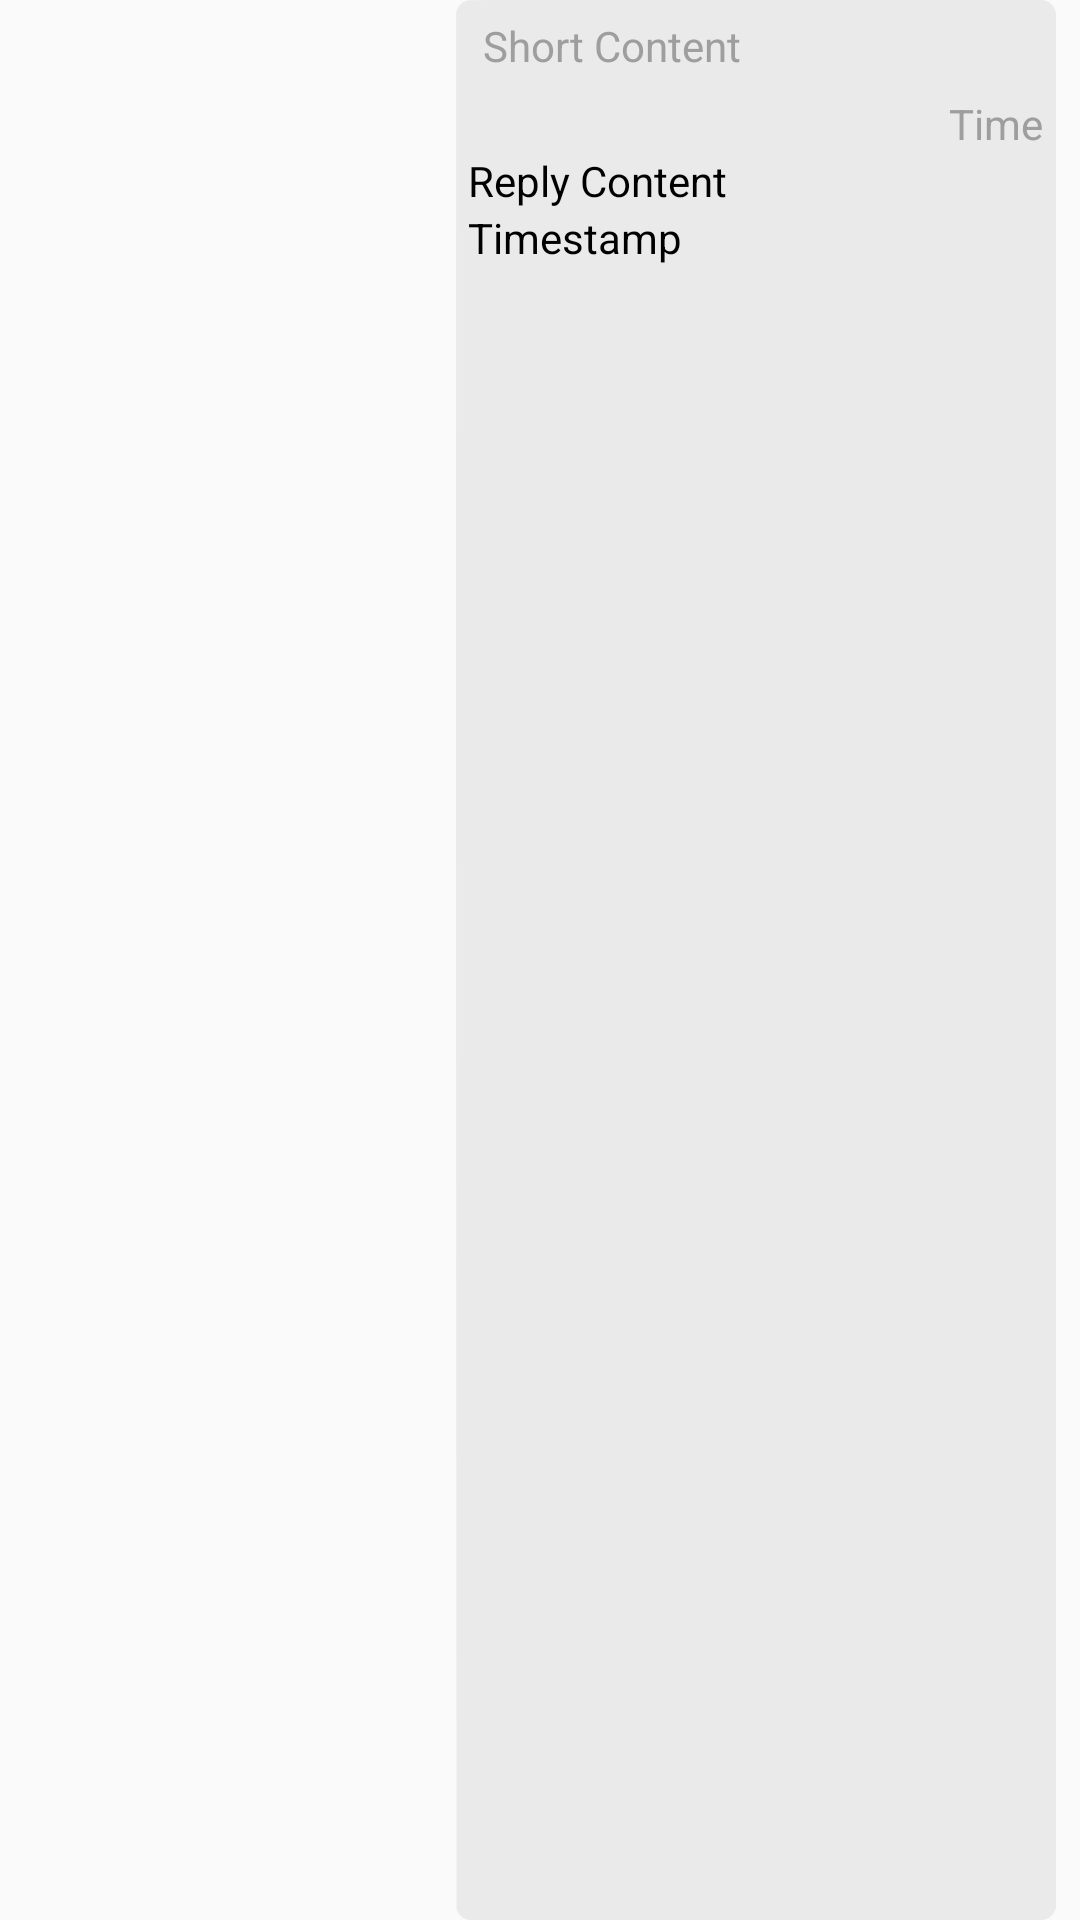

Here is an Android app screen rendered from its layout file. Give the layout XML and the strings, colors and styles it references.
<!-- AndroidManifest.xml: application theme NoActionBar -->
<!-- res/layout/sender_reply_layout.xml -->
<?xml version="1.0" encoding="utf-8"?>
<RelativeLayout xmlns:android="http://schemas.android.com/apk/res/android"
    xmlns:app="http://schemas.android.com/apk/res-auto"
    android:id="@+id/bubble_layout_parent"
    android:layout_width="match_parent"
    android:layout_height="wrap_content"
    android:paddingRight="8dp"

    android:weightSum="1">

    <ProgressBar
        android:id="@+id/progress_chat_send"
        style="?android:attr/progressBarStyleSmall"
        android:layout_width="35dp"
        android:layout_height="35dp"

        android:layout_toStartOf="@+id/send_box"
        android:visibility="invisible" />

    <RelativeLayout
        android:id="@+id/send_box"
        android:layout_width="200dp"
        android:layout_height="match_parent"

        android:layout_alignParentEnd="true"
        android:layout_alignParentTop="true"
        android:layout_gravity="right"
        android:layout_weight="0.12"
        android:background="@drawable/chatbubble"
        android:backgroundTint="#eaeaea"
        android:longClickable="true"
        android:minHeight="53dp">

        <TextView
            android:id="@+id/sender_reply_timestamp"
            android:layout_width="wrap_content"
            android:layout_height="wrap_content"
            android:layout_alignParentStart="true"
            android:layout_below="@+id/sender_reply_body"
            android:text="Timestamp"
            android:textColor="#000000" />
        <TextView
            android:id="@+id/background"
            android:layout_width="wrap_content"
            android:layout_height="50dp"
            android:layout_alignParentEnd="true"
            android:layout_alignParentStart="true"
            android:background="@drawable/layout_listview" />

        <TextView
            android:id="@+id/reply_content"
            android:layout_width="wrap_content"
            android:layout_height="wrap_content"
            android:layout_alignParentStart="true"
            android:layout_alignParentTop="true"

            android:layout_margin="5dp"
            android:text="Short Content"
            android:textColor="@color/grey500" />

        <TextView
            android:id="@+id/sender_reply_body"
            android:layout_width="wrap_content"
            android:layout_height="wrap_content"
            android:layout_alignParentStart="true"
            android:layout_below="@+id/background"
            android:text="Reply Content"
            android:textColor="#000000" />

        <TextView
            android:id="@+id/Origin_Timestamp"
            android:layout_width="wrap_content"
            android:layout_height="wrap_content"
            android:layout_alignBottom="@+id/background"
            android:layout_alignParentEnd="true"
            android:text="Time"

            android:textColor="@color/grey500" />

    </RelativeLayout>

    <TextView
        android:id="@+id/dummy"
        android:layout_width="wrap_content"
        android:layout_height="wrap_content"
        android:layout_alignParentTop="true"
        android:layout_toStartOf="@+id/send_box"
        android:text="TextView"
        android:visibility="invisible" />

    <ImageView
        android:id="@+id/read_icons"
        android:layout_width="20dp"
        android:layout_height="20dp"
        android:layout_alignParentBottom="true"
        android:layout_toStartOf="@+id/send_box"
        android:src="@drawable/received"
        android:visibility="visible" />


</RelativeLayout>
<!-- resources referenced by this layout -->
<resources>
  <color name="grey500">#ff9e9e9e</color>
  <style name="NoActionBar" parent="Theme.AppCompat.Light.DarkActionBar">
          
          <item name="colorPrimary">@color/colorPrimary</item>
          <item name="colorPrimaryDark">@color/colorPrimaryDark</item>
          <item name="actionBarSize">50.0dip</item>
  
          <item name="colorAccent">@color/colorAccent</item>
          <item name="android:windowActionBar">false</item>
          <item name="android:windowNoTitle">true</item>
  
      </style>
  <color name="colorPrimary">#3F51B5</color>
  <color name="colorPrimaryDark">#303F9F</color>
  <color name="colorAccent">#FF4081</color>
</resources>
